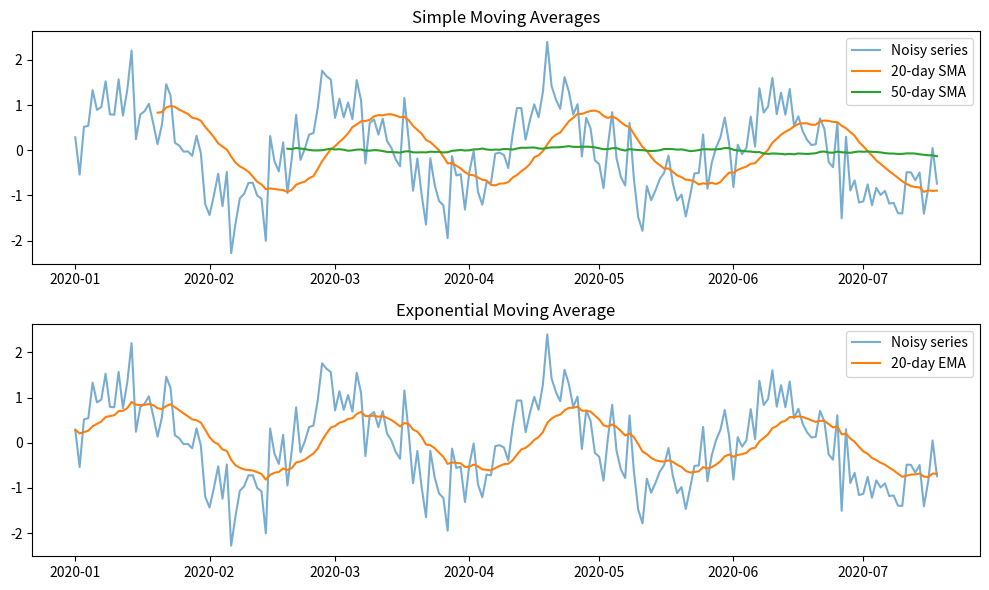

This chart was generated by the following Python code: (Note: this script raises an exception after producing the figure.)
!pip install pandas matplotlib statsmodels

import numpy as np
import pandas as pd
import matplotlib.pyplot as plt

rng = pd.date_range(start='2020-01-01', periods=200, freq='D')
data = np.sin(np.linspace(0, 8*np.pi, len(rng))) + np.random.normal(scale=0.5, size=len(rng))
series = pd.Series(data, index=rng)

sma20 = series.rolling(window=20).mean()
sma50 = series.rolling(window=50).mean()
ema20 = series.ewm(span=20, adjust=False).mean()

plt.figure(figsize=(10,6))
plt.subplot(2,1,1)
plt.plot(series, label='Noisy series', alpha=0.6)
plt.plot(sma20, label='20-day SMA')
plt.plot(sma50, label='50-day SMA')
plt.title('Simple Moving Averages')
plt.legend()

plt.subplot(2,1,2)
plt.plot(series, label='Noisy series', alpha=0.6)
plt.plot(ema20, label='20-day EMA', color='tab:orange')
plt.title('Exponential Moving Average')
plt.legend()

plt.tight_layout()
plt.show()


import pandas as pd
import matplotlib.pyplot as plt
import statsmodels.api as sm
from statsmodels.tsa.arima.model import ARIMA

co2 = sm.datasets.co2.load_pandas().data
co2 = co2['co2'].resample('MS').mean().ffill()

train = co2.iloc[:-24]
test = co2.iloc[-24:]

model = ARIMA(train, order=(1,1,1))
model_fit = model.fit()
pred = model_fit.get_forecast(steps=24)
pred_mean = pred.predicted_mean
pred_ci = pred.conf_int()

plt.figure(figsize=(10,6))
plt.plot(co2, label='Observed')
plt.plot(pred_mean.index, pred_mean, color='red', label='Forecast')
plt.fill_between(pred_ci.index, pred_ci.iloc[:,0], pred_ci.iloc[:,1], color='red', alpha=0.3, label='95% CI')
plt.axvspan(test.index[0], test.index[-1], color='gray', alpha=0.1, label='Forecast Horizon')
plt.title('ARIMA(1,1,1) Forecast of CO2')
plt.legend()
plt.tight_layout()
plt.show()


from statsmodels.tsa.seasonal import seasonal_decompose
result = seasonal_decompose(co2, model='additive', period=12)
fig = result.plot()
fig.set_size_inches(10, 6)
plt.tight_layout()
plt.show()


from statsmodels.tsa.holtwinters import ExponentialSmoothing
train = co2.iloc[:-24]
test = co2.iloc[-24:]
model = ExponentialSmoothing(train, seasonal='add', trend='add', seasonal_periods=12)
fit = model.fit()
forecast = fit.forecast(24)
plt.figure(figsize=(10,6))
plt.plot(co2, label='Observed')
plt.plot(forecast.index, forecast, color='red', label='Holt-Winters Forecast')
plt.axvspan(test.index[0], test.index[-1], color='gray', alpha=0.1, label='Forecast Horizon')
plt.title('Holt-Winters Forecast of CO2')
plt.legend()
plt.tight_layout()
plt.show()


from statsmodels.graphics.tsaplots import plot_acf, plot_pacf
fig, axes = plt.subplots(2,1,figsize=(10,8))
plot_acf(co2, lags=40, ax=axes[0])
plot_pacf(co2, lags=40, ax=axes[1])
axes[0].set_title('Autocorrelation')
axes[1].set_title('Partial Autocorrelation')
plt.tight_layout()
plt.show()
